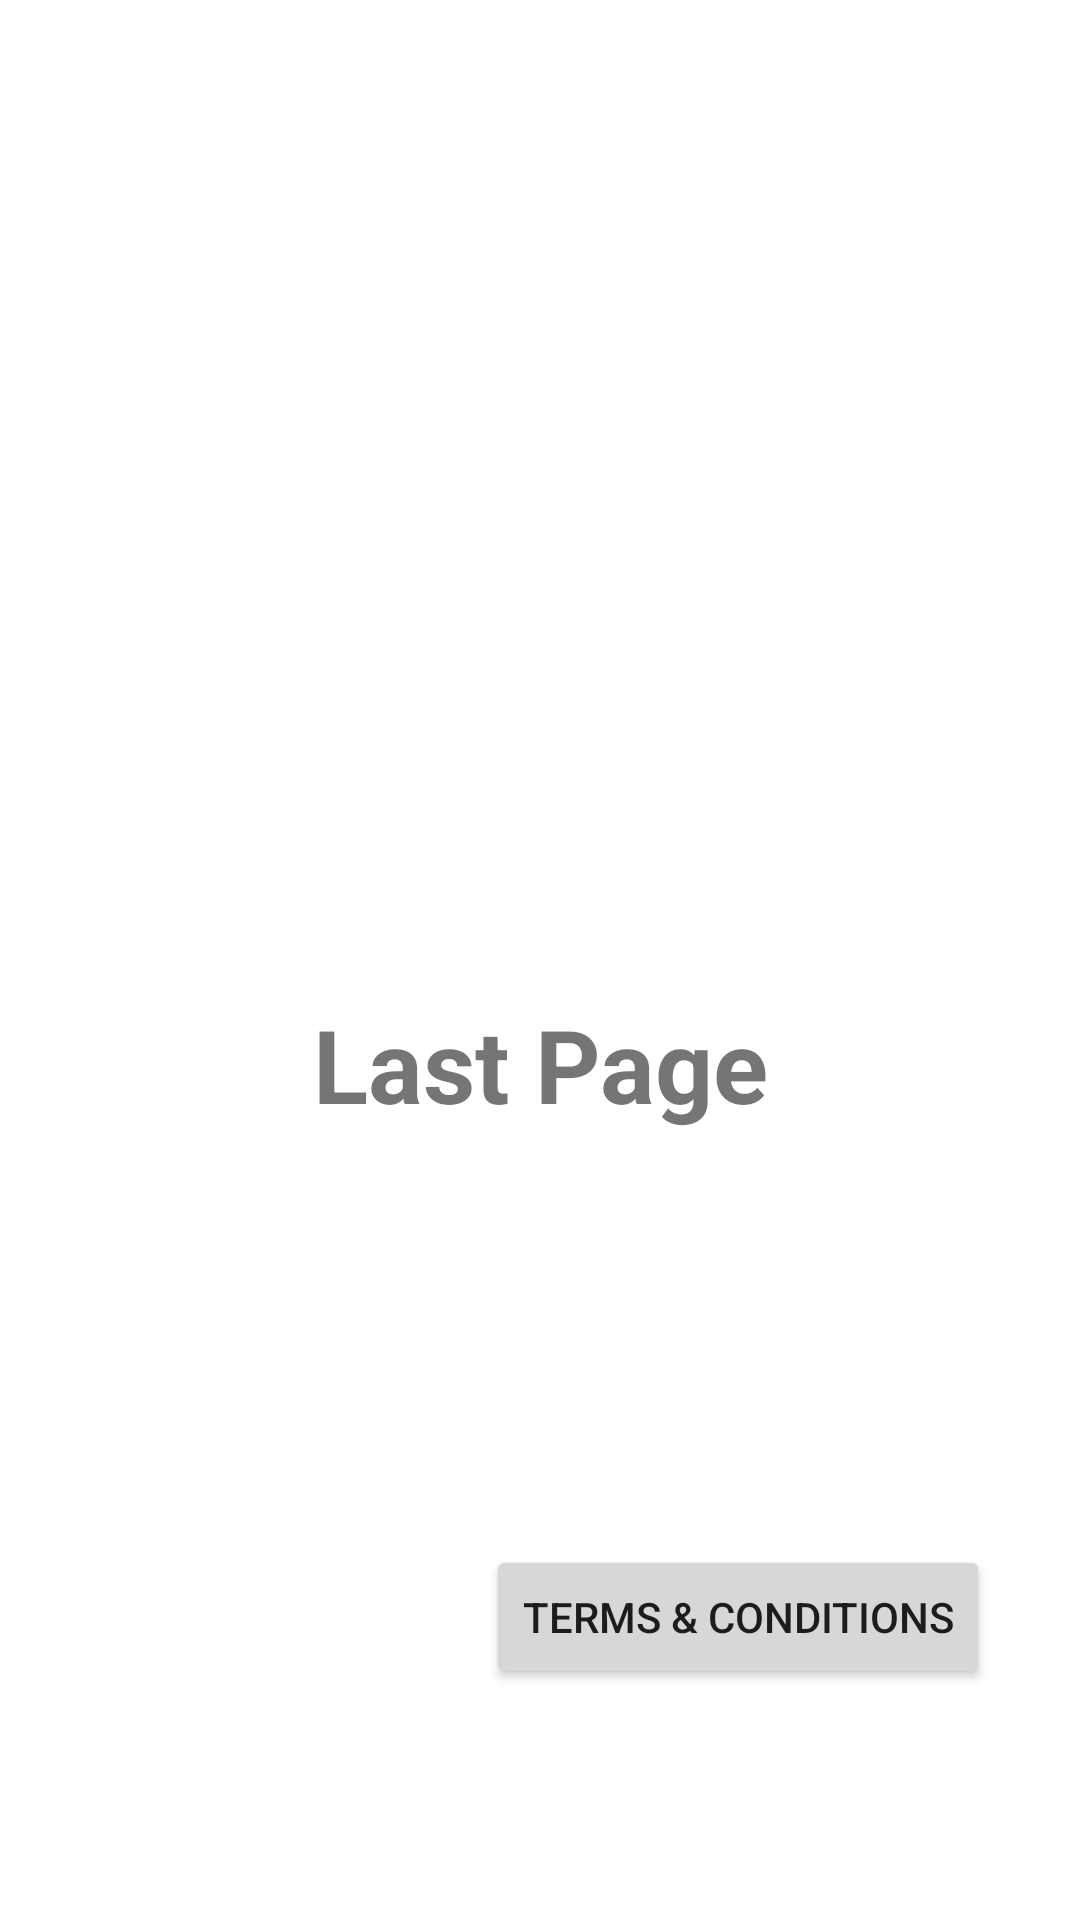

Produce the Android XML layout that renders to this screen, including the resource entries it uses.
<!-- AndroidManifest.xml: application theme Theme.FirstKotlinProgram -->
<!-- res/layout/fragment_navigation_second.xml -->
<?xml version="1.0" encoding="utf-8"?>
<layout xmlns:app="http://schemas.android.com/apk/res-auto"
    xmlns:tools="http://schemas.android.com/tools"
    xmlns:android="http://schemas.android.com/apk/res/android">

    <androidx.constraintlayout.widget.ConstraintLayout
        android:layout_width="match_parent"
        android:layout_height="match_parent"
        tools:context=".navigationSecondFragment">

        <TextView
            android:id="@+id/inputtext"
            android:layout_width="match_parent"
            android:gravity="center"
            android:textStyle="bold"
            android:textSize="34sp"
            android:layout_height="wrap_content"
            android:layout_marginTop="332dp"
            android:text="@string/hello_blank_fragment"
            app:layout_constraintEnd_toEndOf="parent"
            app:layout_constraintStart_toStartOf="parent"
            app:layout_constraintTop_toTopOf="parent" />
        <androidx.appcompat.widget.AppCompatButton
            android:id="@+id/appCompatButton3"
            android:layout_width="wrap_content"
            android:layout_height="wrap_content"
            android:layout_marginTop="77dp"
            android:layout_marginEnd="30dp"
            android:layout_marginBottom="77dp"
            android:text="Terms &amp; Conditions"
            app:layout_constraintBottom_toBottomOf="parent"
            app:layout_constraintEnd_toEndOf="parent"
             />

    </androidx.constraintlayout.widget.ConstraintLayout>
</layout>
<!-- resources referenced by this layout -->
<resources>
  <string name="hello_blank_fragment">Last Page</string>
  <style name="Theme.FirstKotlinProgram" parent="Theme.MaterialComponents.DayNight.DarkActionBar">
          
          <item name="colorPrimary">@color/purple_500</item>
          <item name="colorPrimaryVariant">@color/purple_700</item>
          <item name="colorOnPrimary">@color/white</item>
          
          <item name="colorSecondary">@color/teal_200</item>
          <item name="colorSecondaryVariant">@color/teal_700</item>
          <item name="colorOnSecondary">@color/black</item>
          
          <item name="android:statusBarColor" tools:targetApi="l">?attr/colorPrimaryVariant</item>
          
      </style>
  <color name="purple_500">#FF6200EE</color>
  <color name="purple_700">#FF3700B3</color>
  <color name="white">#FFFFFFFF</color>
  <color name="teal_200">#FF03DAC5</color>
  <color name="teal_700">#FF018786</color>
  <color name="black">#FF000000</color>
</resources>
